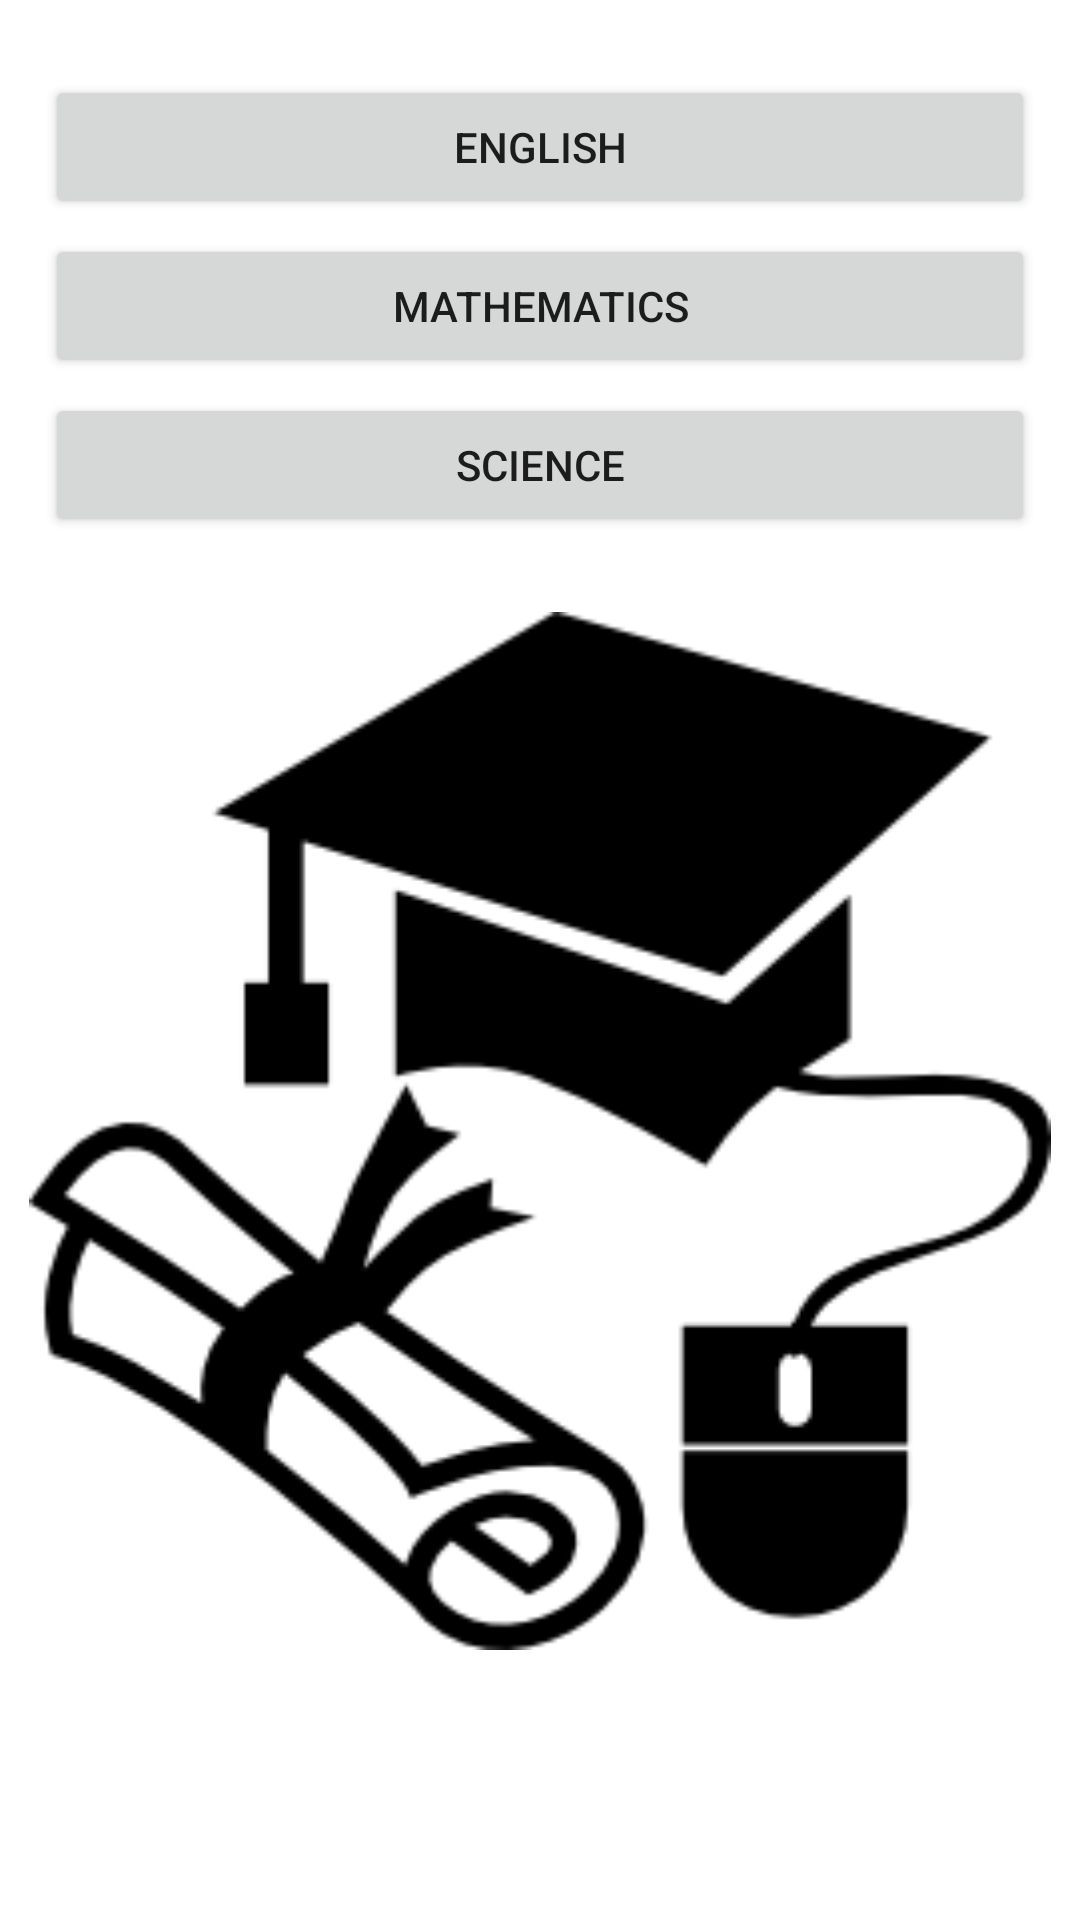

Produce the Android XML layout that renders to this screen, including the resource entries it uses.
<!-- AndroidManifest.xml: application theme AppTheme -->
<!-- res/layout/tests_fragment.xml -->
<?xml version="1.0" encoding="utf-8"?>
<LinearLayout xmlns:android="http://schemas.android.com/apk/res/android"
    xmlns:app="http://schemas.android.com/apk/res-auto"
    android:orientation="vertical" android:layout_width="match_parent"
    android:layout_height="match_parent"
    android:background="@color/white"
    android:weightSum="1">


    <Button
        android:text="English"
        android:layout_width="match_parent"
        android:layout_height="wrap_content"
        android:layout_marginTop="25dp"
        android:layout_marginLeft="15dp"
        android:layout_marginRight="15dp"
        android:id="@+id/bEnglish"
        />

    <Button
        android:text="Mathematics"
        android:layout_width="match_parent"
        android:layout_height="wrap_content"
        android:layout_marginTop="5dp"
        android:layout_marginLeft="15dp"
        android:layout_marginRight="15dp"
        android:id="@+id/bMathematics" />

    <Button
        android:text="Science"
        android:layout_width="match_parent"
        android:layout_height="wrap_content"
        android:layout_marginTop="5dp"
        android:layout_marginLeft="15dp"
        android:layout_marginRight="15dp"
        android:id="@+id/bScience"/>

    <ImageView
        android:layout_width="match_parent"
        android:layout_height="wrap_content"
        android:layout_marginTop="25dp"
        android:src="@drawable/ic_tests_fragment"
        android:id="@+id/ivtestfrag"
        android:layout_weight="0.49" />

</LinearLayout>
<!-- resources referenced by this layout -->
<resources>
  <color name="white">#ffffff</color>
  <!-- drawable ic_tests_fragment: png bitmap (drawable, 7406 bytes) -->
  <style name="AppTheme" parent="Theme.AppCompat.Light.NoActionBar">
      
  
      <item name="android:windowDisablePreview">true</item>
      <item name="windowActionBar">false</item>
      <item name="actionMenuTextColor">@android:color/white</item>
      <item name="android:windowNoTitle">true</item>
      <item name="colorPrimary">@color/colorPrimary</item>
      <item name="colorPrimaryDark">@color/colorPrimaryDark</item>
      <item name="colorAccent">@color/colorAccent</item>
  </style>
  <color name="colorPrimary">#009688</color>
  <color name="colorPrimaryDark">#00796B</color>
  <color name="colorAccent">#4DB6AC</color>
</resources>
